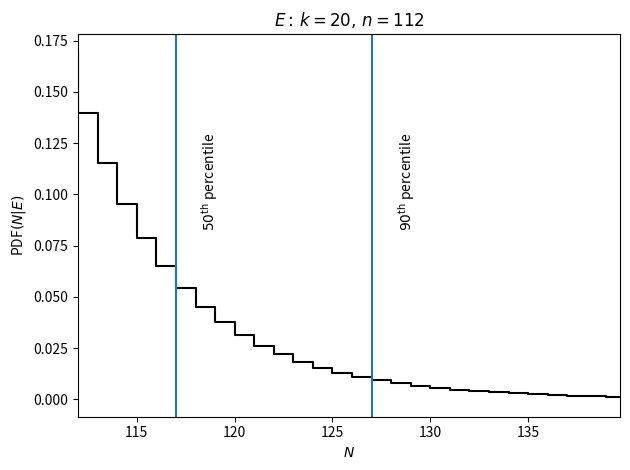

This chart was generated by the following Python code:
# Statistics for Astronomy: Chapter -2
# German tank problem
#
import numpy as np
import matplotlib.pyplot as plt
#
k = 20 # Number of captured tanks
n = 112 # Peak serial number among captured tanks
#
Nmax = 40*n 	#Upper bound for the prior on sample size 
		# Try different values 
#
N = np.arange(n,Nmax,1.0)
#
prior = np.ones(N.shape) # Uniform prior
likelihood = np.zeros(N.shape)
for i in range(len(N)):
   likelihood[i] = k * np.prod(np.arange(n,n-k,-1.0))\
                   /np.prod(np.arange(N[i],N[i]-k,-1.0))

evidence = np.sum(prior*likelihood)
posterior = likelihood*prior/evidence
#
perlist = [50,90] # Perecentiles at which to draw lines in posterior plot
Nper = []
for per in perlist:
   integ = 1.0; i=0; # Area under the posterior
   while(integ>(100-per)/100):
      integ = np.sum(posterior[i:]);
      i+=1
   Nper.append(N[i])
   print ("%d percentile value = %f"%(per,Nper[-1]))
#
# Plot everything
plt.step(N,posterior,'k',linewidth=1.5)
plt.xlabel(r"$N$")
plt.ylabel(r"PDF$(N|E)$")
plt.title(r"$E:\, k=%d,\, n=%d$"%(k,n),fontsize=12)
for i in range(len(perlist)):
   plt.axvline(Nper[i])
   plt.text(x=1.01*Nper[i],y=posterior[0]/2,s=r"$%d^{\rm th}$ percentile"%perlist[i],rotation=90)
plt.xlim([n,Nper[-1]*1.1])
plt.tight_layout()
plt.savefig("german_tank.png")
plt.show()
plt.close()
